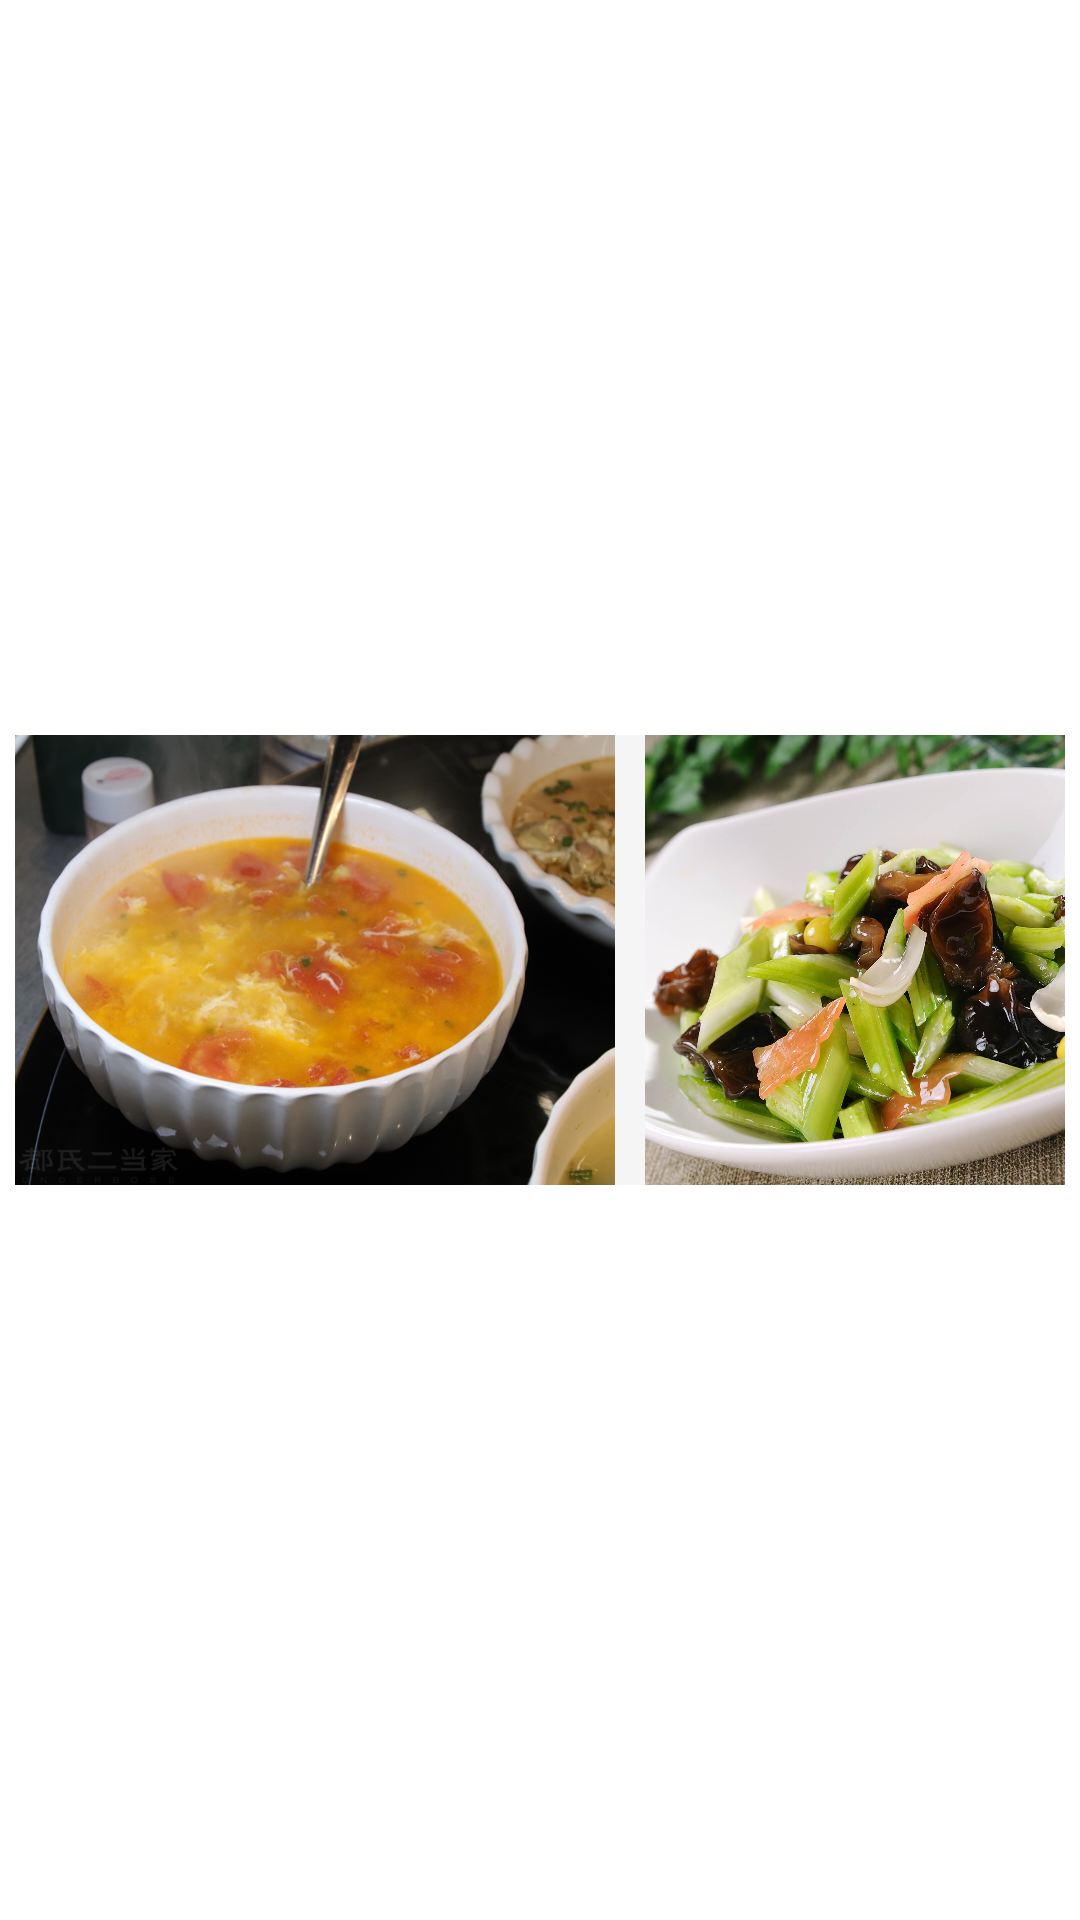

Layout XML and referenced resources for this Android screen:
<!-- AndroidManifest.xml: application theme Theme.MyApplication -->
<!-- res/layout/par_dialog2.xml -->
<?xml version="1.0" encoding="utf-8"?>
<RelativeLayout xmlns:android="http://schemas.android.com/apk/res/android"
    android:layout_width="match_parent"
    android:layout_height="match_parent"
    android:orientation="vertical"
    android:background="#ffffff">

    <LinearLayout
        android:layout_width="450dp"
        android:layout_height="wrap_content"
        android:layout_centerInParent="true"
        android:background="#ffffff"
        android:orientation="vertical">

        <HorizontalScrollView
            android:id="@+id/vertical_scroll_view2"
            android:layout_width="match_parent"
            android:layout_height="match_parent"
            android:layout_marginLeft="5dp"
            android:layout_marginRight="5dp"
            android:background="@color/whitesmoke"
            >
            <LinearLayout
                android:layout_width="match_parent"
                android:layout_height="wrap_content"
                android:orientation="horizontal"
                >
                <ImageView
                    android:id="@+id/example1"
                    android:layout_width="200dp"
                    android:layout_height="150dp"
                    android:layout_centerInParent="true"
                    android:scaleType="fitXY"
                    android:src="@drawable/example1"
                    android:background="@color/whitesmoke"
                    />
                <ImageView
                    android:id="@+id/example2"
                    android:layout_width="200dp"
                    android:layout_height="150dp"
                    android:layout_centerInParent="true"
                    android:scaleType="fitXY"
                    android:src="@drawable/example2"
                    android:layout_marginLeft="10dp"
                    android:background="@color/whitesmoke"
                    />
                <ImageView
                    android:id="@+id/example3"
                    android:layout_width="200dp"
                    android:layout_height="150dp"
                    android:layout_centerInParent="true"
                    android:scaleType="fitXY"
                    android:src="@drawable/example3"
                    android:layout_marginLeft="10dp"
                    android:background="@color/whitesmoke"
                    />
                <ImageView
                    android:id="@+id/example4"
                    android:layout_width="200dp"
                    android:layout_height="150dp"
                    android:layout_centerInParent="true"
                    android:scaleType="fitXY"
                    android:src="@drawable/example4"
                    android:layout_marginLeft="10dp"
                    android:background="@color/whitesmoke"
                    />
                <ImageView
                    android:id="@+id/example5"
                    android:layout_width="200dp"
                    android:layout_height="150dp"
                    android:layout_centerInParent="true"
                    android:scaleType="fitXY"
                    android:src="@drawable/example5"
                    android:layout_marginLeft="10dp"
                    android:background="@color/whitesmoke"
                    />

            </LinearLayout>
        </HorizontalScrollView>



    </LinearLayout>

</RelativeLayout>
<!-- resources referenced by this layout -->
<resources>
  <color name="whitesmoke">#F5F5F5</color>
  <!-- drawable example1: jpg bitmap (drawable, 290796 bytes) -->
  <!-- drawable example2: jpg bitmap (drawable, 328304 bytes) -->
  <!-- drawable example3: jpg bitmap (drawable, 385503 bytes) -->
  <!-- drawable example4: jpg bitmap (drawable, 66154 bytes) -->
  <!-- drawable example5: jpg bitmap (drawable, 435246 bytes) -->
  <style name="Theme.MyApplication" parent="Theme.MaterialComponents.DayNight.NoActionBar.Bridge">
          
          <item name="colorPrimary">@color/purple_500</item>
          <item name="colorPrimaryVariant">@color/purple_700</item>
          <item name="colorOnPrimary">@color/white</item>
          
          <item name="colorSecondary">@color/teal_200</item>
          <item name="colorSecondaryVariant">@color/teal_700</item>
          <item name="colorOnSecondary">@color/black</item>
          
          <item name="android:statusBarColor" tools:targetApi="l">@color/black</item>
          
      </style>
  <color name="purple_500">#FF6200EE</color>
  <color name="purple_700">#FF3700B3</color>
  <color name="white">#FFFFFFFF</color>
  <color name="teal_200">#FF03DAC5</color>
  <color name="teal_700">#FF018786</color>
  <color name="black">#FF000000</color>
</resources>
